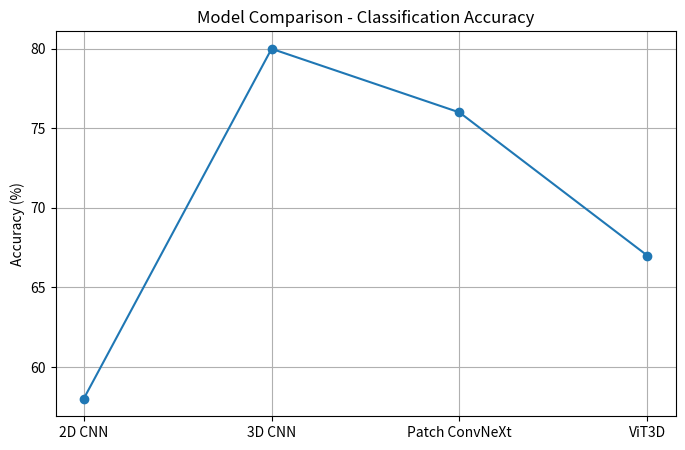
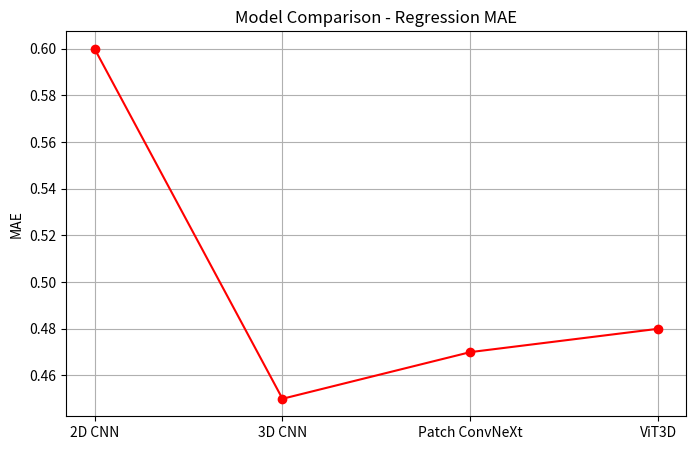

These charts were generated, in order, by the following Python code:
import matplotlib.pyplot as plt
import numpy as np

models = ["2D CNN", "3D CNN", "Patch ConvNeXt", "ViT3D"]
accuracy = [58, 80, 76, 67]
reg_mae = [0.60, 0.45, 0.47, 0.48]

x = np.arange(len(models))

plt.figure(figsize=(8,5))
plt.plot(models, accuracy, marker='o', label="Accuracy (%)")
plt.title("Model Comparison - Classification Accuracy")
plt.ylabel("Accuracy (%)")
plt.grid(True)
plt.savefig("accuracy_graph.png")
plt.show()

plt.figure(figsize=(8,5))
plt.plot(models, reg_mae, marker='o', color='red', label="Regression MAE")
plt.title("Model Comparison - Regression MAE")
plt.ylabel("MAE")
plt.grid(True)
plt.savefig("mae_graph.png")
plt.show()
